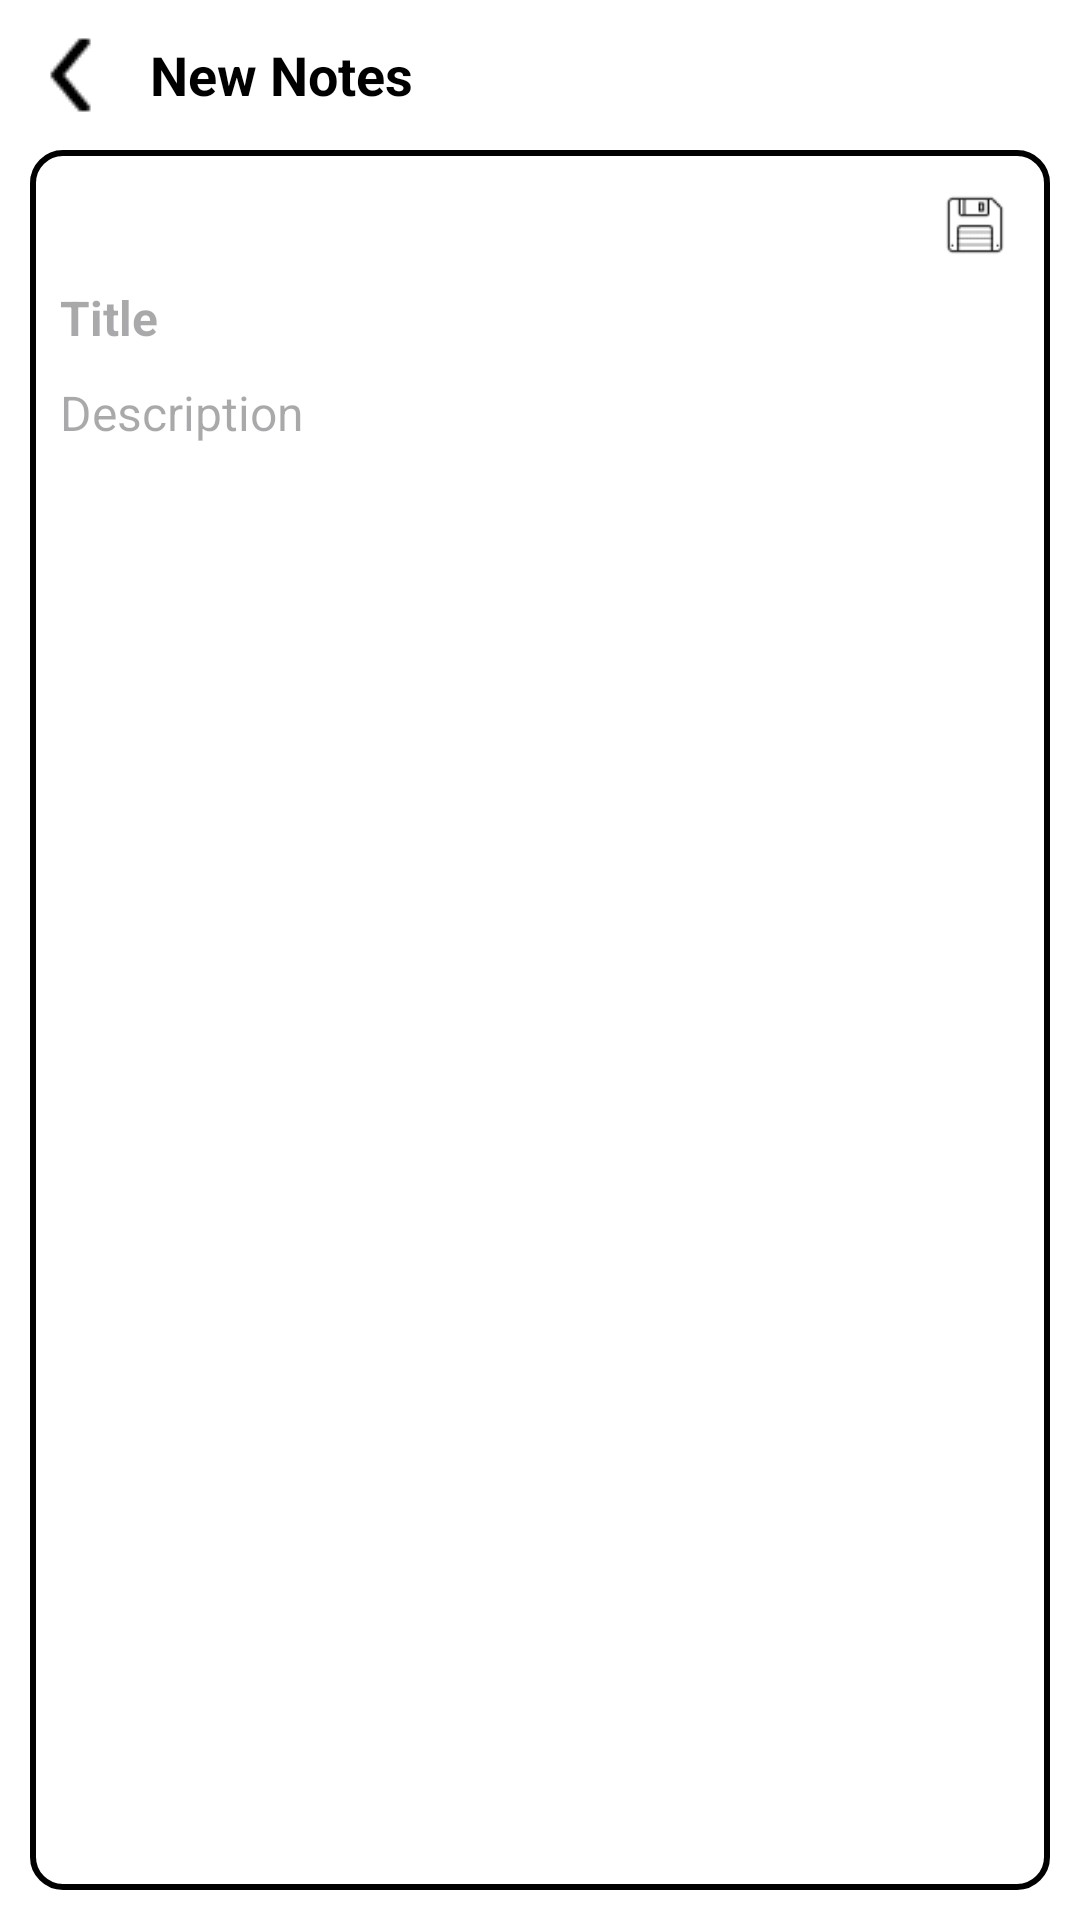

Reconstruct the res/layout file that produces this screen, plus the resources it refers to.
<!-- AndroidManifest.xml: application theme Theme.NotesAppKotlin -->
<!-- res/layout/activity_add_note_edactivity.xml -->
<?xml version="1.0" encoding="utf-8"?>
<androidx.constraintlayout.widget.ConstraintLayout xmlns:android="http://schemas.android.com/apk/res/android"
    xmlns:app="http://schemas.android.com/apk/res-auto"
    xmlns:tools="http://schemas.android.com/tools"
    android:id="@+id/main"
    android:layout_width="match_parent"
    android:layout_height="match_parent"
    tools:context=".Activity.AddNoteEDActivity"
    android:background="@color/white">

    <LinearLayout
        android:id="@+id/linearLayout"
        android:layout_width="match_parent"
        android:layout_height="match_parent"
        android:orientation="vertical">

        <LinearLayout
            android:layout_width="wrap_content"
            android:layout_height="wrap_content"
            android:layout_margin="10dp"
            android:gravity="center"
            android:orientation="horizontal">

            <ImageView
                android:id="@+id/back_img"
                android:layout_width="30dp"
                android:layout_height="30dp"
                android:layout_weight="1"
                app:srcCompat="@drawable/backarrow_img" />

            <TextView
                android:id="@+id/title_tv"
                android:layout_width="wrap_content"
                android:layout_height="wrap_content"
                android:layout_marginStart="10dp"
                android:layout_weight="1"
                android:text="New Notes"
                android:textColor="@color/black"
                android:textSize="18sp"
                android:textStyle="bold" />
        </LinearLayout>

        <LinearLayout
            android:layout_width="match_parent"
            android:layout_height="match_parent"
            android:layout_marginLeft="10dp"
            android:layout_marginRight="10dp"
            android:layout_marginBottom="10dp"
            android:background="@drawable/stroke_bg"
            android:orientation="vertical">

            <ScrollView
                android:layout_width="match_parent"
                android:layout_height="match_parent">

                <LinearLayout
                    android:layout_width="match_parent"
                    android:layout_height="wrap_content"
                    android:orientation="vertical">

                    <RelativeLayout
                        android:layout_width="match_parent"
                        android:layout_height="match_parent">

                        <ImageView
                            android:id="@+id/save_img"
                            android:layout_width="30dp"
                            android:layout_height="30dp"
                            android:layout_alignParentEnd="true"
                            android:layout_marginTop="10dp"
                            android:layout_marginRight="10dp"
                            app:srcCompat="@drawable/save_img" />

                        <ImageView
                            android:id="@+id/delete_img"
                            android:layout_width="30dp"
                            android:layout_height="30dp"
                            android:layout_marginTop="10dp"
                            android:layout_marginRight="10dp"
                            android:layout_toStartOf="@+id/save_img"
                            android:visibility="gone"
                            app:srcCompat="@drawable/delete_img" />
                    </RelativeLayout>

                    <LinearLayout
                        android:layout_width="match_parent"
                        android:layout_height="match_parent"
                        android:orientation="vertical">

                        <EditText
                            android:id="@+id/title_edt"
                            android:layout_width="match_parent"
                            android:layout_height="wrap_content"
                            android:layout_marginLeft="5dp"
                            android:layout_marginRight="10dp"
                            android:background="@null"
                            android:ems="10"
                            android:hint="Title"
                            android:inputType="textMultiLine"
                            android:padding="5dp"
                            android:textColor="@color/black"
                            android:textSize="16sp"
                            android:textStyle="bold" />

                        <EditText
                            android:id="@+id/des_edt"
                            android:layout_width="match_parent"
                            android:layout_height="wrap_content"
                            android:layout_marginLeft="5dp"
                            android:layout_marginRight="10dp"
                            android:background="@null"
                            android:ems="10"
                            android:hint="Description"
                            android:inputType="textMultiLine"
                            android:padding="5dp"
                            android:textColor="@color/black"
                            android:textSize="16sp"
                            android:textStyle="normal" />
                    </LinearLayout>
                </LinearLayout>
            </ScrollView>
        </LinearLayout>
    </LinearLayout>

    <ProgressBar
        android:id="@+id/progressBar"
        style="?android:attr/progressBarStyle"
        android:layout_width="50dp"
        android:layout_height="50dp"
        app:layout_constraintBottom_toBottomOf="parent"
        app:layout_constraintEnd_toEndOf="parent"
        app:layout_constraintStart_toStartOf="parent"
        app:layout_constraintTop_toTopOf="parent"
        android:visibility="gone"/>
</androidx.constraintlayout.widget.ConstraintLayout>
<!-- resources referenced by this layout -->
<resources>
  <!-- drawable backarrow_img: png bitmap (drawable, 341 bytes) -->
  <!-- drawable delete_img: png bitmap (drawable, 1015 bytes) -->
  <!-- drawable save_img: png bitmap (drawable, 732 bytes) -->
  <!-- drawable stroke_bg (drawable) -->
  <?xml version="1.0" encoding="utf-8"?>
  <shape xmlns:android="http://schemas.android.com/apk/res/android">
  
      <corners android:radius="10dp"/>
      <stroke android:width="2dp"
          android:color="@color/light_gray"/>
  
  </shape>
  <style name="Theme.NotesAppKotlin" parent="Base.Theme.NotesAppKotlin" />
  <style name="Base.Theme.NotesAppKotlin" parent="Theme.Material3.DayNight.NoActionBar">
          
          
      </style>
  <!-- not gathered from this repository: default colours our renderer supplied (Android Studio template values) -->
  <color name="black">#FF000000</color>
  <color name="white">#FFFFFFFF</color>
</resources>
